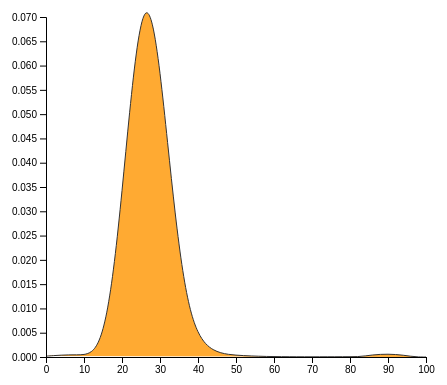
D3 v4 page, settled after 360 driven frames (6 s of simulated time); the page loaded 1 data file(s).



// set the dimensions and margins of the graph
var margin = {top: 30, right: 30, bottom: 30, left: 50},
    width = 460 - margin.left - margin.right,
    height = 400 - margin.top - margin.bottom;

// append the svg object to the body of the page
var svg = d3.select("#age_graph")
  .append("svg")
    .attr("width", width + margin.left + margin.right)
    .attr("height", height + margin.top + margin.bottom)
  .append("g")
    .attr("transform",
          "translate(" + margin.left + "," + margin.top + ")");

// get the data
d3.csv("data/age_df.csv", function(data) {

  // add the x Axis
  var x = d3.scaleLinear()
            .domain([0, 100])
            .range([0, width]);
  svg.append("g")
      .attr("transform", "translate(0," + height + ")")
      .call(d3.axisBottom(x));

  // add the y Axis
  var y = d3.scaleLinear()
            .range([height, 0])
            .domain([0, 0.07]);
  svg.append("g")
      .call(d3.axisLeft(y));

  // Compute kernel density estimation
  var kde = kernelDensityEstimator(kernelEpanechnikov(7), x.ticks(40))
  var density =  kde( data.map(function(d){  return d.age; }) )

  // Plot the area
  svg.append("path")
      .attr("class", "mypath")
      .datum(density)
      .attr("fill", "#FF9500")
      .attr("opacity", ".8")
      .attr("stroke", "#000")
      .attr("stroke-width", 1)
      .attr("stroke-linejoin", "round")
      .attr("d",  d3.line()
        .curve(d3.curveBasis)
          .x(function(d) { return x(d[0]); })
          .y(function(d) { return y(d[1]); })
      );

});


// Function to compute density
function kernelDensityEstimator(kernel, X) {
  return function(V) {
    return X.map(function(x) {
      return [x, d3.mean(V, function(v) { return kernel(x - v); })];
    });
  };
}
function kernelEpanechnikov(k) {
  return function(v) {
    return Math.abs(v /= k) <= 1 ? 0.75 * (1 - v * v) / k : 0;
  };
}



### data: data/age_df.csv
age
30
26
29
30
22
21
31
24
29
32
36
25
28
29
28
32
35
21
23
31
36
27
25
20
26
32
35
36
30
26
24
17
31
26
28
29
22
22
31
22
19
30
23
27
35
20
21
27
25
20
36
20
24
85
21
24
90
23
31
32
... 168,685 more rows